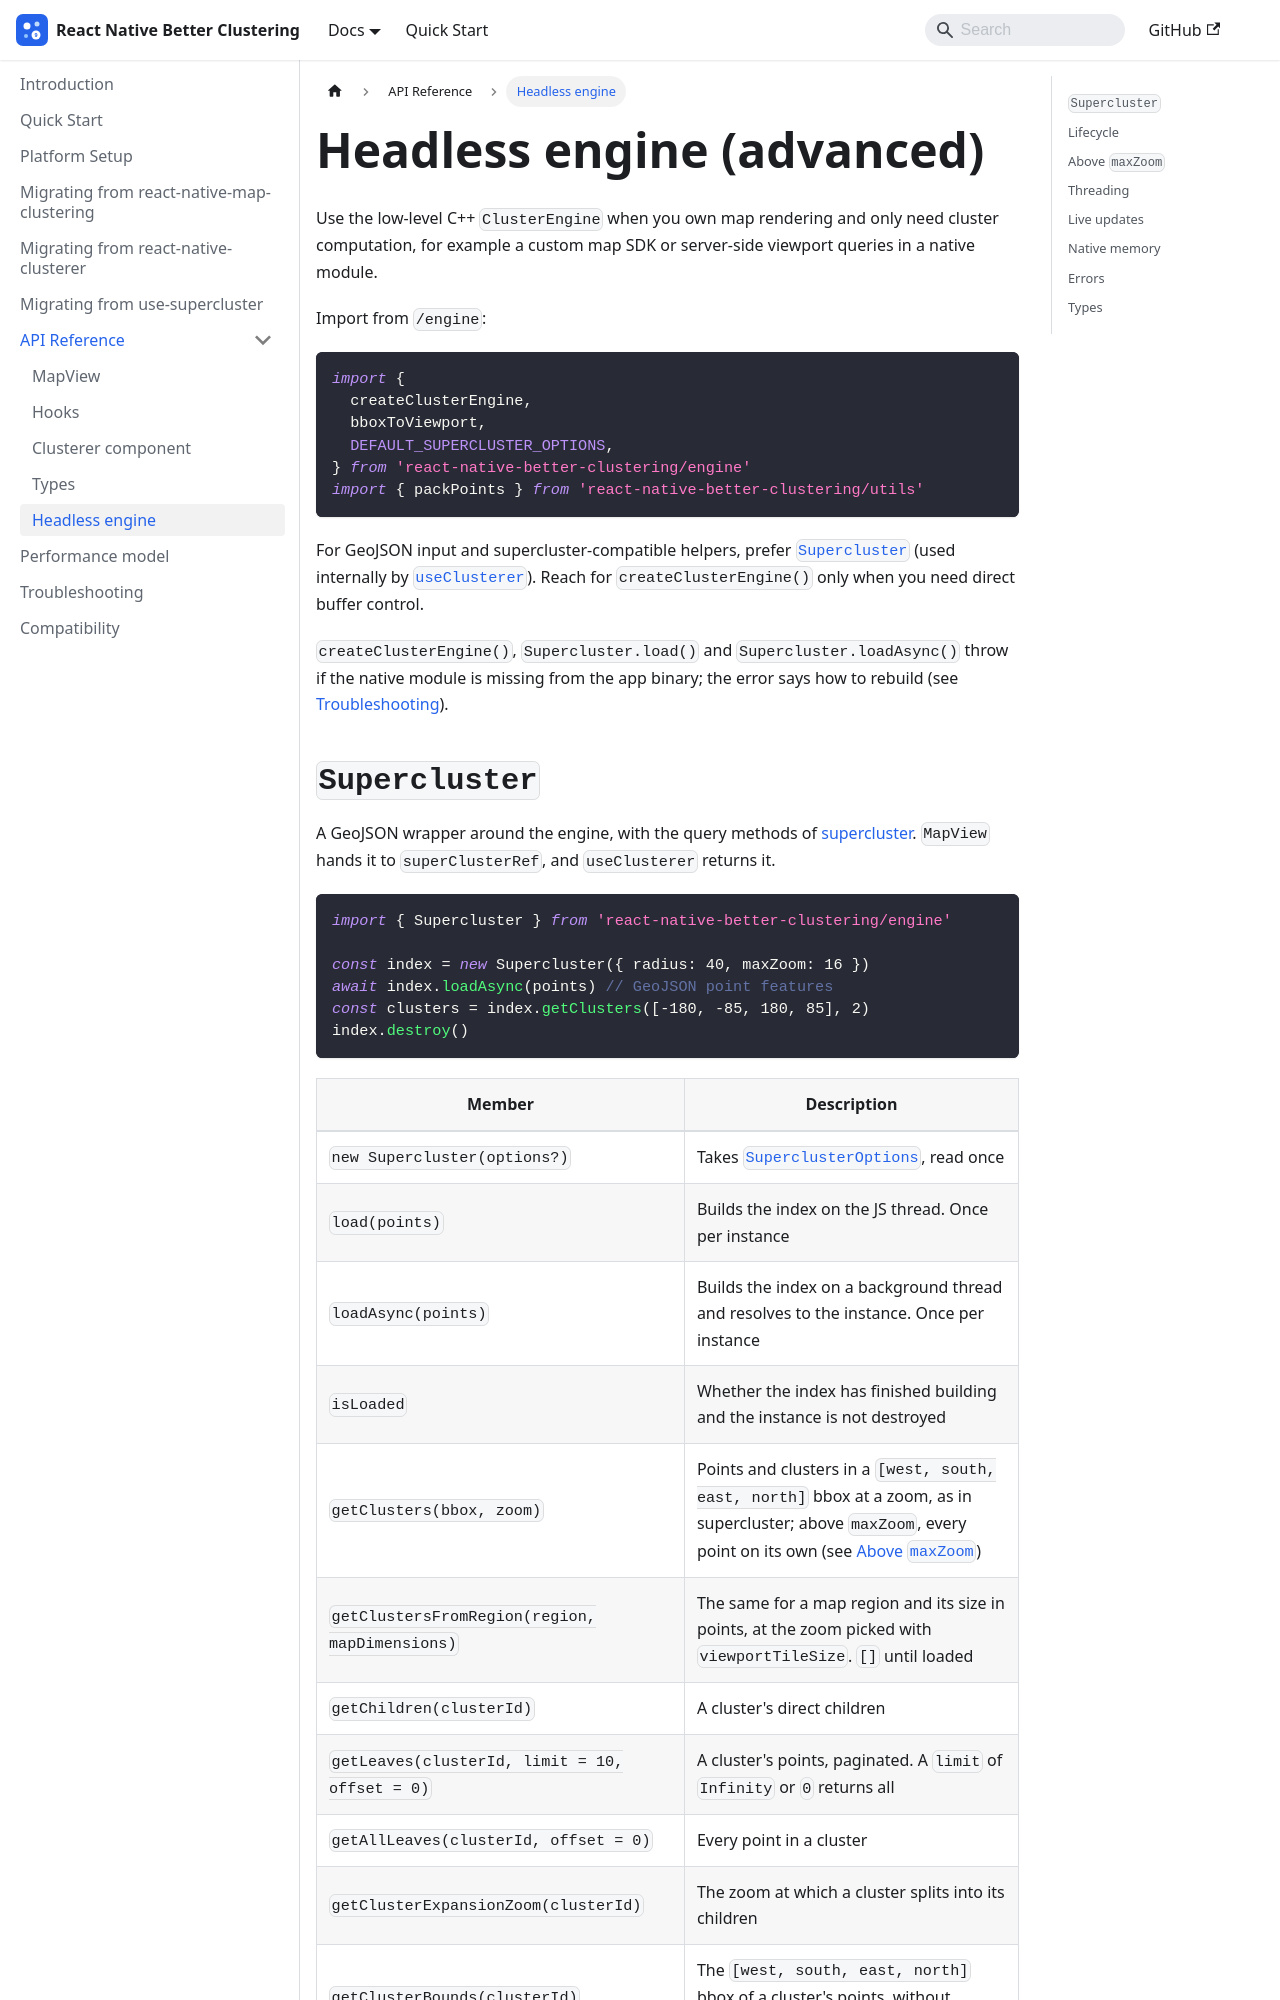

repository: gmi-software/react-native-better-clustering · page: docs/api/engine/index.html · generator: docusaurus

---
id: engine
title: Headless engine
sidebar_position: 5
---

# Headless engine (advanced)

Use the low-level C++ `ClusterEngine` when you own map rendering and only need
cluster computation, for example a custom map SDK or server-side viewport
queries in a native module.

Import from `/engine`:

```tsx
import {
  createClusterEngine,
  bboxToViewport,
  DEFAULT_SUPERCLUSTER_OPTIONS,
} from 'react-native-better-clustering/engine'
import { packPoints } from 'react-native-better-clustering/utils'
```

For GeoJSON input and supercluster-compatible helpers, prefer
[`Supercluster`](#supercluster) (used internally by
[`useClusterer`](./hooks.md)). Reach for `createClusterEngine()` only when you
need direct buffer control.

`createClusterEngine()`, `Supercluster.load()` and `Supercluster.loadAsync()`
throw if the native module is missing from the app binary; the error says how to
rebuild (see [Troubleshooting](../troubleshooting.md#the-native-clusterengine-module-is-not-available)).
